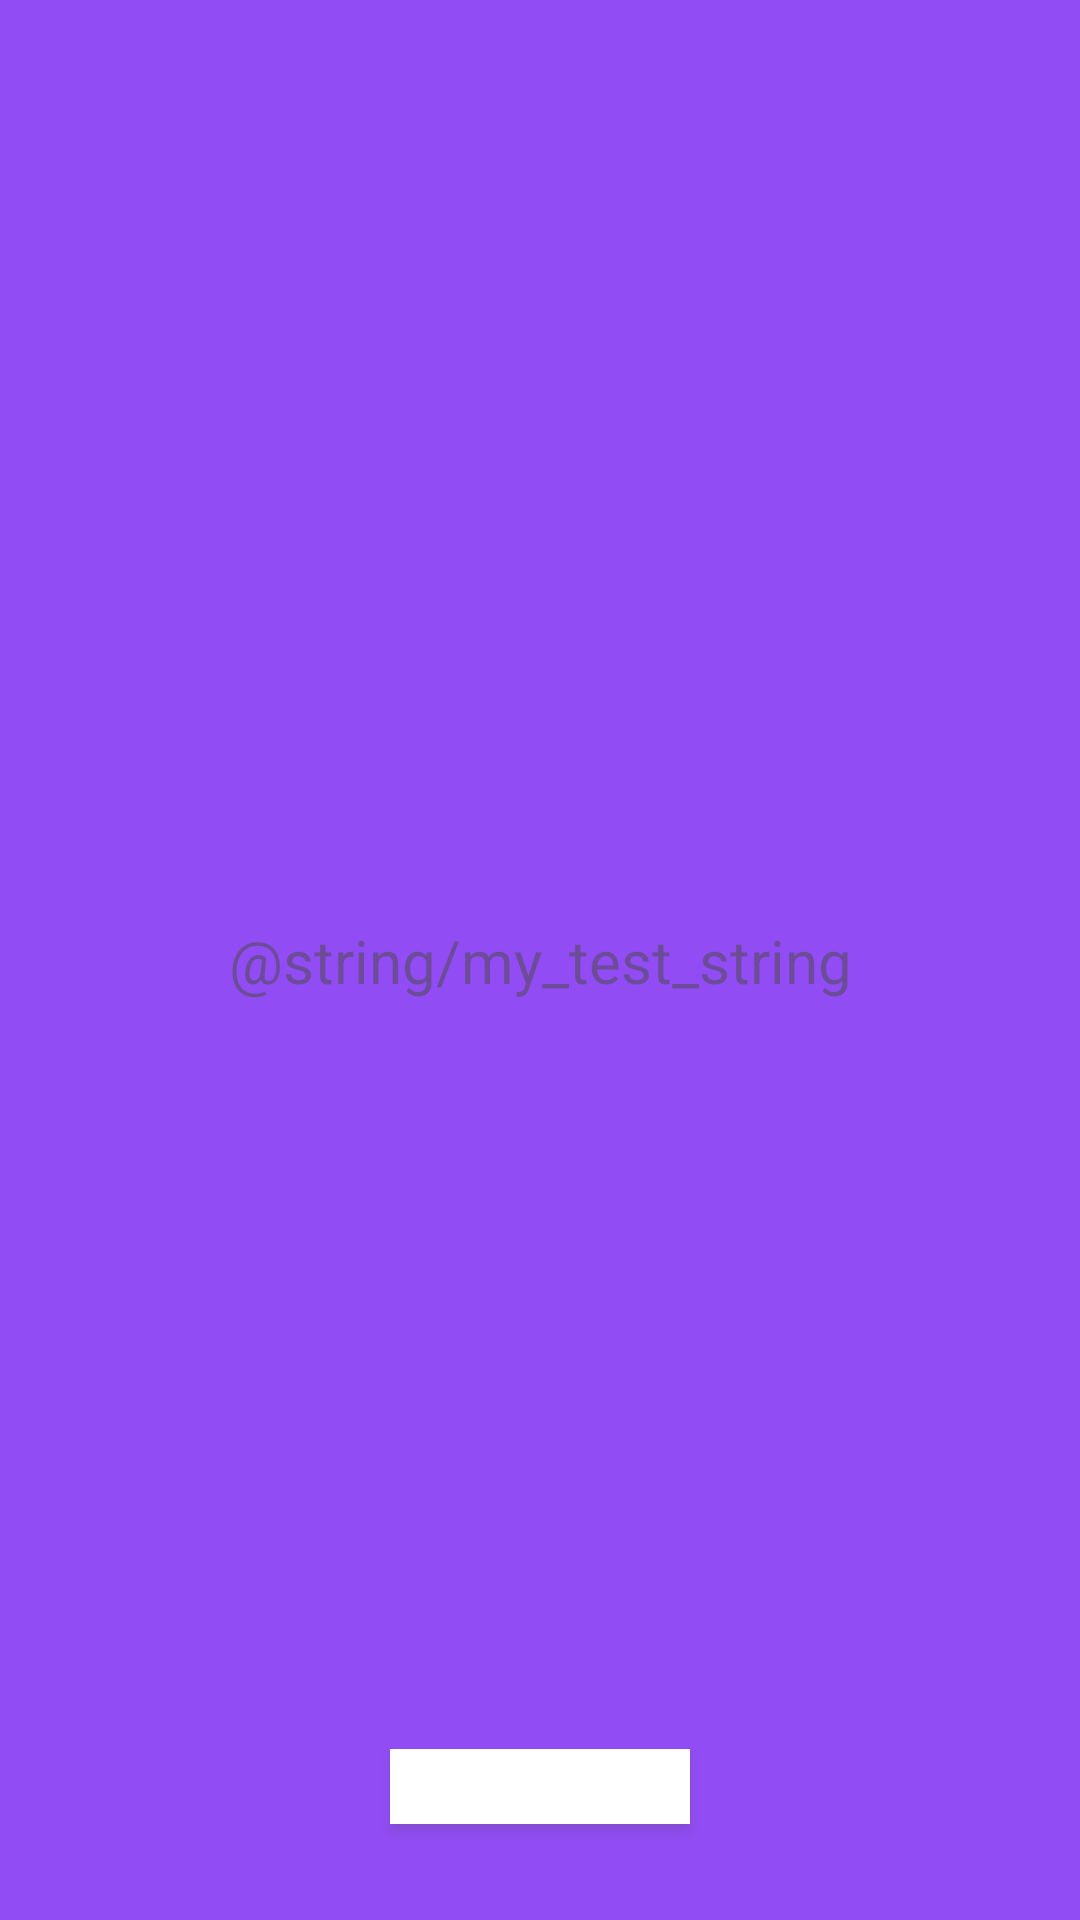

Produce the Android XML layout that renders to this screen, including the resource entries it uses.
<!-- AndroidManifest.xml: application theme Theme.NewsAPP -->
<!-- res/layout/fragment_generic.xml -->
<?xml version="1.0" encoding="utf-8"?>
<FrameLayout xmlns:android="http://schemas.android.com/apk/res/android"
    xmlns:app="http://schemas.android.com/apk/res-auto"
    xmlns:tools="http://schemas.android.com/tools"
    android:layout_width="match_parent"
    android:layout_height="match_parent"
    tools:context=".fragments.GenericFragment">

    <androidx.constraintlayout.widget.ConstraintLayout
        android:layout_width="match_parent"
        android:layout_height="match_parent"
        android:background="@color/design_default_color_primary"
        android:alpha="0.7">

        <TextView
            android:id="@+id/testTextView"
            android:layout_width="wrap_content"
            android:layout_height="wrap_content"
            android:text="@string/my_test_string"
            android:textSize="20dp"
            app:layout_constraintBottom_toBottomOf="parent"
            app:layout_constraintEnd_toEndOf="parent"
            app:layout_constraintStart_toStartOf="parent"
            app:layout_constraintTop_toTopOf="parent" />

        <Button
            android:id="@+id/testButton"
            android:layout_width="100dp"
            android:layout_height="25dp"
            android:layout_marginBottom="32dp"
            app:layout_constraintBottom_toBottomOf="parent"
            app:layout_constraintEnd_toEndOf="parent"
            app:layout_constraintStart_toStartOf="parent"
            android:background="@color/white"/>

    </androidx.constraintlayout.widget.ConstraintLayout>

</FrameLayout>
<!-- resources referenced by this layout -->
<resources>
  <color name="white">#FFFFFFFF</color>
  <style name="Theme.NewsAPP" parent="Theme.MaterialComponents.DayNight.DarkActionBar">
          
          <item name="colorPrimary">@color/purple_500</item>
          <item name="colorPrimaryVariant">@color/header_color</item>
          <item name="colorOnPrimary">@color/white</item>
          
          <item name="colorSecondary">@color/teal_200</item>
          <item name="colorSecondaryVariant">@color/teal_700</item>
          <item name="colorOnSecondary">@color/black</item>
          
          <item name="android:statusBarColor" tools:targetApi="l">?attr/colorPrimaryVariant</item>
          
      </style>
  <color name="purple_500">#FF6200EE</color>
  <color name="header_color">#dae0e3</color>
  <color name="teal_200">#FF03DAC5</color>
  <color name="teal_700">#FF018786</color>
  <color name="black">#FF000000</color>
</resources>
